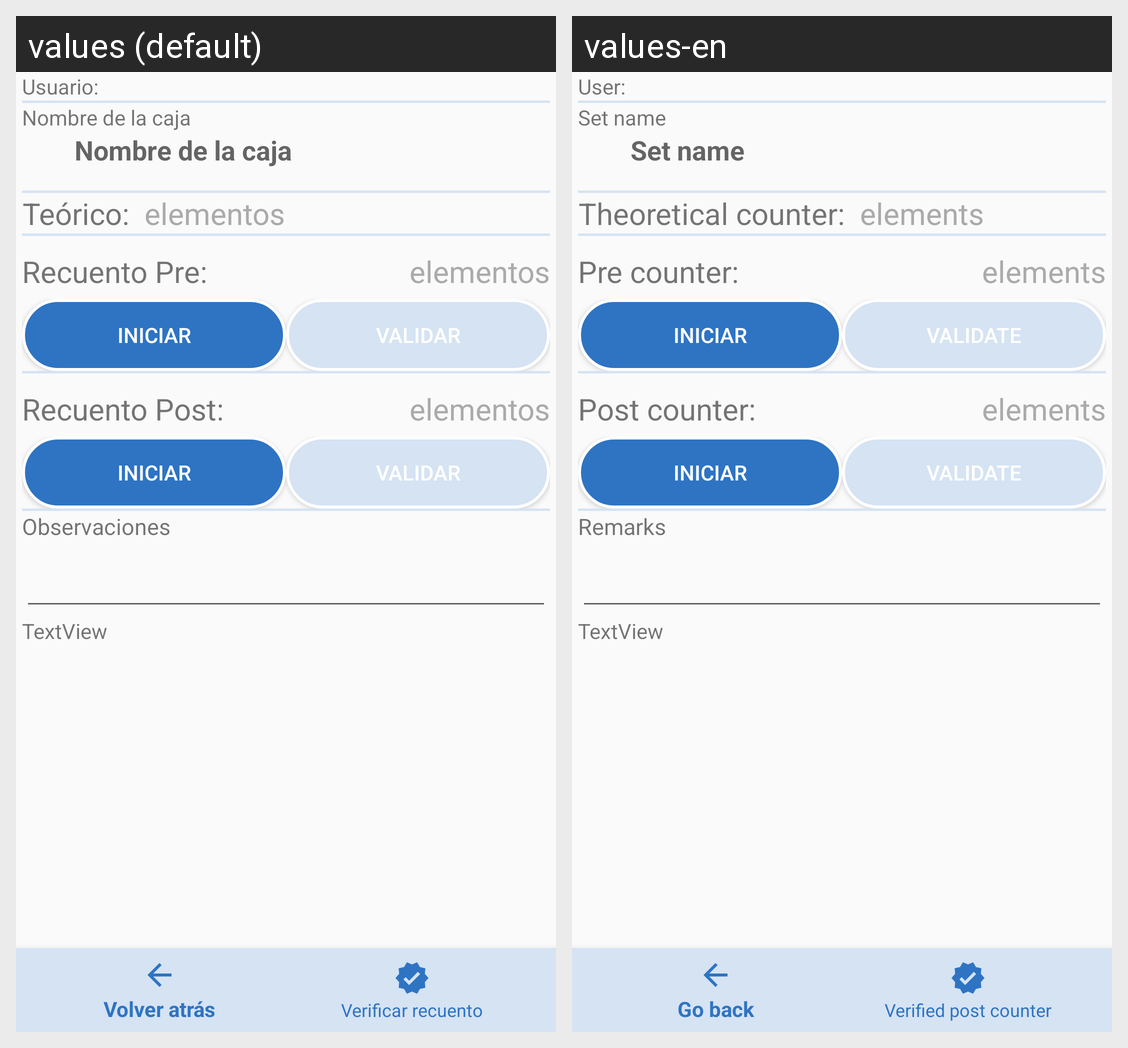

Here is an Android app screen in its default locale and in the app's own translations. Write out the translated-string differences for the strings that appear on this screen.
Android screen res/layout/activity_material_post_counter.xml rendered under 2 locales, left to right: values (default), values-en. Device: Nexus 5 (rendered at 1080×1920; each locale shown at half size, 540×960, under a caption strip naming it); theme Theme.AppCompat.Light.NoActionBar.
Strings drawn on this screen, with the default value and each locale's value (text and hints the layout hard-codes, and strings that could not be matched under every locale, appear in the picture but are not listed):

identified_user
  values: Usuario:
  values-en: User:

set_title
  values: Nombre de la caja
  values-en: Set name

set_name_default
  values: Nombre de la caja
  values-en: Set name

theoretical_counter
  values: Teórico:
  values-en: Theoretical counter:

materials_counter
  values: elementos
  values-en: elements

previous_count
  values: Recuento Pre:
  values-en: Pre counter:

start_counter
  values: Iniciar
  values-en: Iniciar

validate_counter
  values: Validar
  values-en: Validate

post_count
  values: Recuento Post:
  values-en: Post counter:

remarks
  values: Observaciones
  values-en: Remarks
